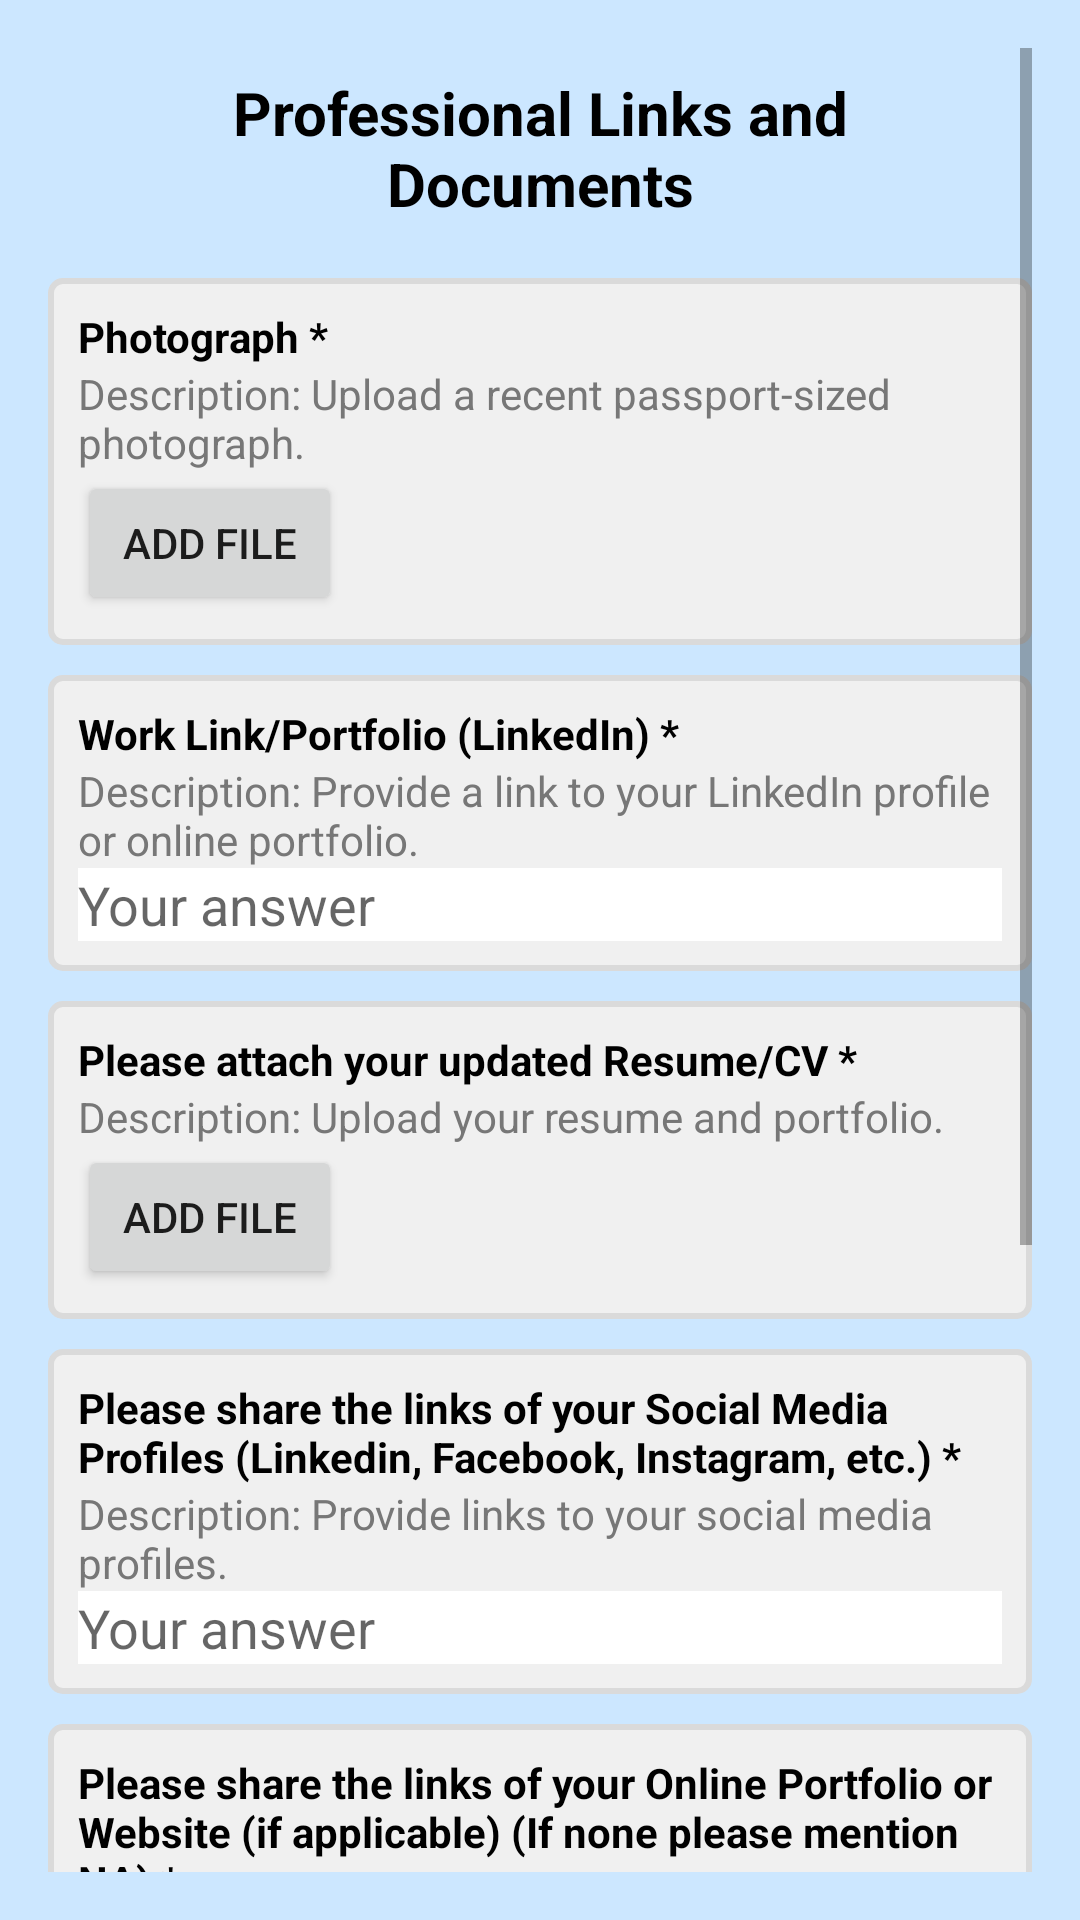

The Android layout XML behind this screen, and the referenced resources:
<!-- AndroidManifest.xml: application theme Theme.VyzenResgistrationForm -->
<!-- res/layout/activity_profession.xml -->
<?xml version="1.0" encoding="utf-8"?>
<ScrollView xmlns:android="http://schemas.android.com/apk/res/android"
    android:layout_width="match_parent"
    android:layout_height="match_parent"
    android:padding="16dp"
    android:background="@color/light_green">

    <LinearLayout
        android:layout_width="match_parent"
        android:layout_height="wrap_content"
        android:orientation="vertical">

        <TextView
            android:layout_width="wrap_content"
            android:layout_height="wrap_content"
            android:text="Professional Links and Documents"
            android:textStyle="bold"
            android:textSize="20sp"
            android:gravity="center"
            android:padding="8dp"
            android:layout_gravity="center"
            android:textColor="@color/black" />

        
        <LinearLayout
            android:layout_width="match_parent"
            android:layout_height="wrap_content"
            android:orientation="vertical"
            android:background="@drawable/box_border"
            android:padding="10dp"
            android:layout_marginTop="10dp">

            <TextView
                android:layout_width="wrap_content"
                android:layout_height="wrap_content"
                android:text="Photograph *"
                android:textStyle="bold"
                android:textColor="@color/black" />

            <TextView
                android:layout_width="wrap_content"
                android:layout_height="wrap_content"
                android:text="Description: Upload a recent passport-sized photograph."
                android:textColor="@color/gray_text" />

            <Button
                android:id="@+id/upload_photo"
                android:layout_width="wrap_content"
                android:layout_height="wrap_content"
                android:text="Add File" />
        </LinearLayout>

        
        <LinearLayout
            android:layout_width="match_parent"
            android:layout_height="wrap_content"
            android:orientation="vertical"
            android:background="@drawable/box_border"
            android:padding="10dp"
            android:layout_marginTop="10dp">

            <TextView
                android:layout_width="wrap_content"
                android:layout_height="wrap_content"
                android:text="Work Link/Portfolio (LinkedIn) *"
                android:textStyle="bold"
                android:textColor="@color/black" />

            <TextView
                android:layout_width="wrap_content"
                android:layout_height="wrap_content"
                android:text="Description: Provide a link to your LinkedIn profile or online portfolio."
                android:textColor="@color/gray_text" />

            <EditText
                android:id="@+id/work_link"
                android:layout_width="match_parent"
                android:layout_height="wrap_content"
                android:hint="Your answer"
                android:background="@color/white"
                android:textColor="@color/black" />
        </LinearLayout>

        
        <LinearLayout
            android:layout_width="match_parent"
            android:layout_height="wrap_content"
            android:orientation="vertical"
            android:background="@drawable/box_border"
            android:padding="10dp"
            android:layout_marginTop="10dp">

            <TextView
                android:layout_width="wrap_content"
                android:layout_height="wrap_content"
                android:text="Please attach your updated Resume/CV *"
                android:textStyle="bold"
                android:textColor="@color/black" />

            <TextView
                android:layout_width="wrap_content"
                android:layout_height="wrap_content"
                android:text="Description: Upload your resume and portfolio."
                android:textColor="@color/gray_text" />

            <Button
                android:id="@+id/upload_resume"
                android:layout_width="wrap_content"
                android:layout_height="wrap_content"
                android:text="Add File" />
        </LinearLayout>

        
        <LinearLayout
            android:layout_width="match_parent"
            android:layout_height="wrap_content"
            android:orientation="vertical"
            android:background="@drawable/box_border"
            android:padding="10dp"
            android:layout_marginTop="10dp">

            <TextView
                android:layout_width="wrap_content"
                android:layout_height="wrap_content"
                android:text="Please share the links of your Social Media Profiles (Linkedin, Facebook, Instagram, etc.) *"
                android:textStyle="bold"
                android:textColor="@color/black" />

            <TextView
                android:layout_width="wrap_content"
                android:layout_height="wrap_content"
                android:text="Description: Provide links to your social media profiles."
                android:textColor="@color/gray_text" />

            <EditText
                android:id="@+id/social_media_links"
                android:layout_width="match_parent"
                android:layout_height="wrap_content"
                android:hint="Your answer"
                android:background="@color/white"
                android:textColor="@color/black" />
        </LinearLayout>

        
        <LinearLayout
            android:layout_width="match_parent"
            android:layout_height="wrap_content"
            android:orientation="vertical"
            android:background="@drawable/box_border"
            android:padding="10dp"
            android:layout_marginTop="10dp">

            <TextView
                android:layout_width="wrap_content"
                android:layout_height="wrap_content"
                android:text="Please share the links of your Online Portfolio or Website (if applicable) (If none please mention NA) *"
                android:textStyle="bold"
                android:textColor="@color/black" />

            <TextView
                android:layout_width="wrap_content"
                android:layout_height="wrap_content"
                android:text="Description: Provide the link to your online portfolio or personal website."
                android:textColor="@color/gray_text" />

            <EditText
                android:id="@+id/online_portfolio"
                android:layout_width="match_parent"
                android:layout_height="wrap_content"
                android:hint="Your answer"
                android:background="@color/white"
                android:textColor="@color/black" />
        </LinearLayout>

        
        <LinearLayout
            android:layout_width="match_parent"
            android:layout_height="wrap_content"
            android:orientation="vertical"
            android:background="@drawable/box_border"
            android:padding="10dp"
            android:layout_marginTop="10dp">

            <TextView
                android:layout_width="wrap_content"
                android:layout_height="wrap_content"
                android:text="Skills *"
                android:textStyle="bold"
                android:textColor="@color/black" />

            <TextView
                android:layout_width="wrap_content"
                android:layout_height="wrap_content"
                android:text="Description: List down all the skills you possess."
                android:textColor="@color/gray_text" />

            <EditText
                android:id="@+id/skills"
                android:layout_width="match_parent"
                android:layout_height="wrap_content"
                android:hint="Your answer"
                android:background="@color/white"
                android:textColor="@color/black" />
        </LinearLayout>

        
        <LinearLayout
            android:layout_width="match_parent"
            android:layout_height="wrap_content"
            android:orientation="vertical"
            android:background="@drawable/box_border"
            android:padding="10dp"
            android:layout_marginTop="10dp">

            <TextView
                android:layout_width="wrap_content"
                android:layout_height="wrap_content"
                android:text="Languages *"
                android:textStyle="bold"
                android:textColor="@color/black" />

            <TextView
                android:layout_width="wrap_content"
                android:layout_height="wrap_content"
                android:text="Description: List the languages you are proficient in."
                android:textColor="@color/gray_text" />

            <EditText
                android:id="@+id/languages"
                android:layout_width="match_parent"
                android:layout_height="wrap_content"
                android:hint="Your answer"
                android:background="@color/white"
                android:textColor="@color/black" />
        </LinearLayout>

        
        <LinearLayout
            android:layout_width="match_parent"
            android:layout_height="wrap_content"
            android:orientation="horizontal"
            android:gravity="center"
            android:layout_marginTop="20dp">

            <Button
                android:id="@+id/btnBack"
                android:layout_width="wrap_content"
                android:layout_height="wrap_content"
                android:text="Back" />

            <Button
                android:id="@+id/btnNext"
                android:layout_width="wrap_content"
                android:layout_height="wrap_content"
                android:text="Next"
                android:layout_marginStart="20dp"
                android:layout_marginLeft="20dp" />
        </LinearLayout>
    </LinearLayout>
</ScrollView>
<!-- resources referenced by this layout -->
<resources>
  <color name="black">#FF000000</color>
  <color name="gray_text">#777777</color>
  <color name="light_green">#cce7ff</color>
  <color name="white">#FFFFFFFF</color>
  <!-- drawable box_border (drawable) -->
  <?xml version="1.0" encoding="utf-8"?>
  <shape xmlns:android="http://schemas.android.com/apk/res/android">
      <solid android:color="#F0F0F0"/>
      <stroke
          android:width="2dp"
          android:color="#DADADA"/>
      <corners android:radius="4dp"/>
      <padding android:left="8dp" android:top="8dp" android:right="8dp" android:bottom="8dp"/>
  </shape>
  <style name="Theme.VyzenResgistrationForm" parent="Theme.MaterialComponents.DayNight.DarkActionBar">
          
          <item name="colorPrimary">@color/purple_500</item>
          <item name="colorPrimaryVariant">@color/purple_700</item>
          <item name="colorOnPrimary">@color/white</item>
          
          <item name="colorSecondary">@color/teal_200</item>
          <item name="colorSecondaryVariant">@color/teal_700</item>
          <item name="colorOnSecondary">@color/black</item>
          
          <item name="android:statusBarColor">?attr/colorPrimaryVariant</item>
          
      </style>
  <color name="purple_500">#FF6200EE</color>
  <color name="purple_700">#FF3700B3</color>
  <color name="teal_200">#FF03DAC5</color>
  <color name="teal_700">#FF018786</color>
</resources>
